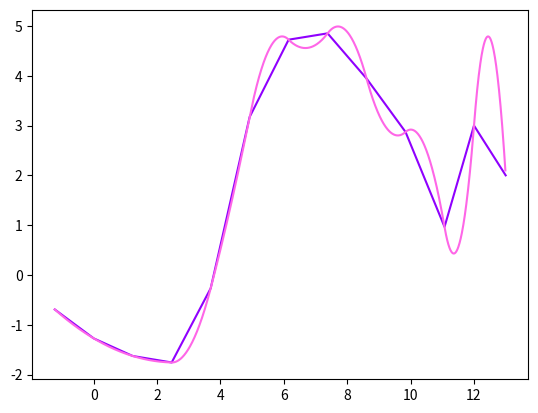

Source code (Python):
import numpy as np
from numpy import linalg as LA
import copy
import matplotlib.pyplot as plt

def create_spline(X, Y):
    abc1 = []
    if len(X) != len(Y): return None
    dx = X[1] - X[0]
    lastDX = dx
    df = Y[1] - Y[0]
    a = Y[0]
    b = (-3*Y[0] + 4*Y[1] - Y[2])/(2*dx)
    c = df/(dx**2)-b/dx
    abc1.append([a, b, c])
    print("на интервале [0,1] -> " + str([a, b, c]))
    for i in range(2, len(X)):
        dx = X[i] - X[i - 1]
        df = Y[i] - Y[i - 1]
        a = Y[i - 1]
        b = abc1[-1][1] + 2*abc1[-1][2]*lastDX
        c = df/(dx*dx) - b/dx
        abc1.append([a, b, c])
        lastDX = dx
        print("на интервале ["+str(i-1)+","+str(i)+"] -> " + str([a, b, c]))
    return abc1

# Точки, данные в варианте
x = [-1.23, 0, 1.23, 2.46, 3.69, 4.92, 6.15, 7.38 ,8.61, 9.84, 11.07, 12, 13]
y = [
    -0.6935, -1.2745, -1.6279, -1.7581, -0.2693, 3.1725,
    4.7245, 4.8517, 3.9438, 2.8712, 0.9652, 3, 2
    ]

# Получение коэфициэнтов сплайна для каждого интервала.
abc1 = create_spline(x, y)
x_spline = []
y_spline = []
COUNT = 100

# Построение сплайна
for i in range(1, len(x)):
    dx = (x[i] - x[i - 1])/COUNT
    for j in range(COUNT):
        local_x = x[i-1] + dx*j
        x_spline.append(local_x)
        local_y = abc1[i - 1][0] + abc1[i - 1][1]*(local_x - x[i - 1]) + abc1[i - 1][2]*(local_x - x[i - 1])*(local_x - x[i - 1])
        y_spline.append(local_y)

def to_normal_color(R,G,B):
    c = 1/256
    return (c*R, c*G, c*B)

# Вывод на экран
plt.plot(x, y, color=to_normal_color(144, 0, 255))
plt.plot(x_spline, y_spline, color=to_normal_color(255, 102, 232))
plt.show()